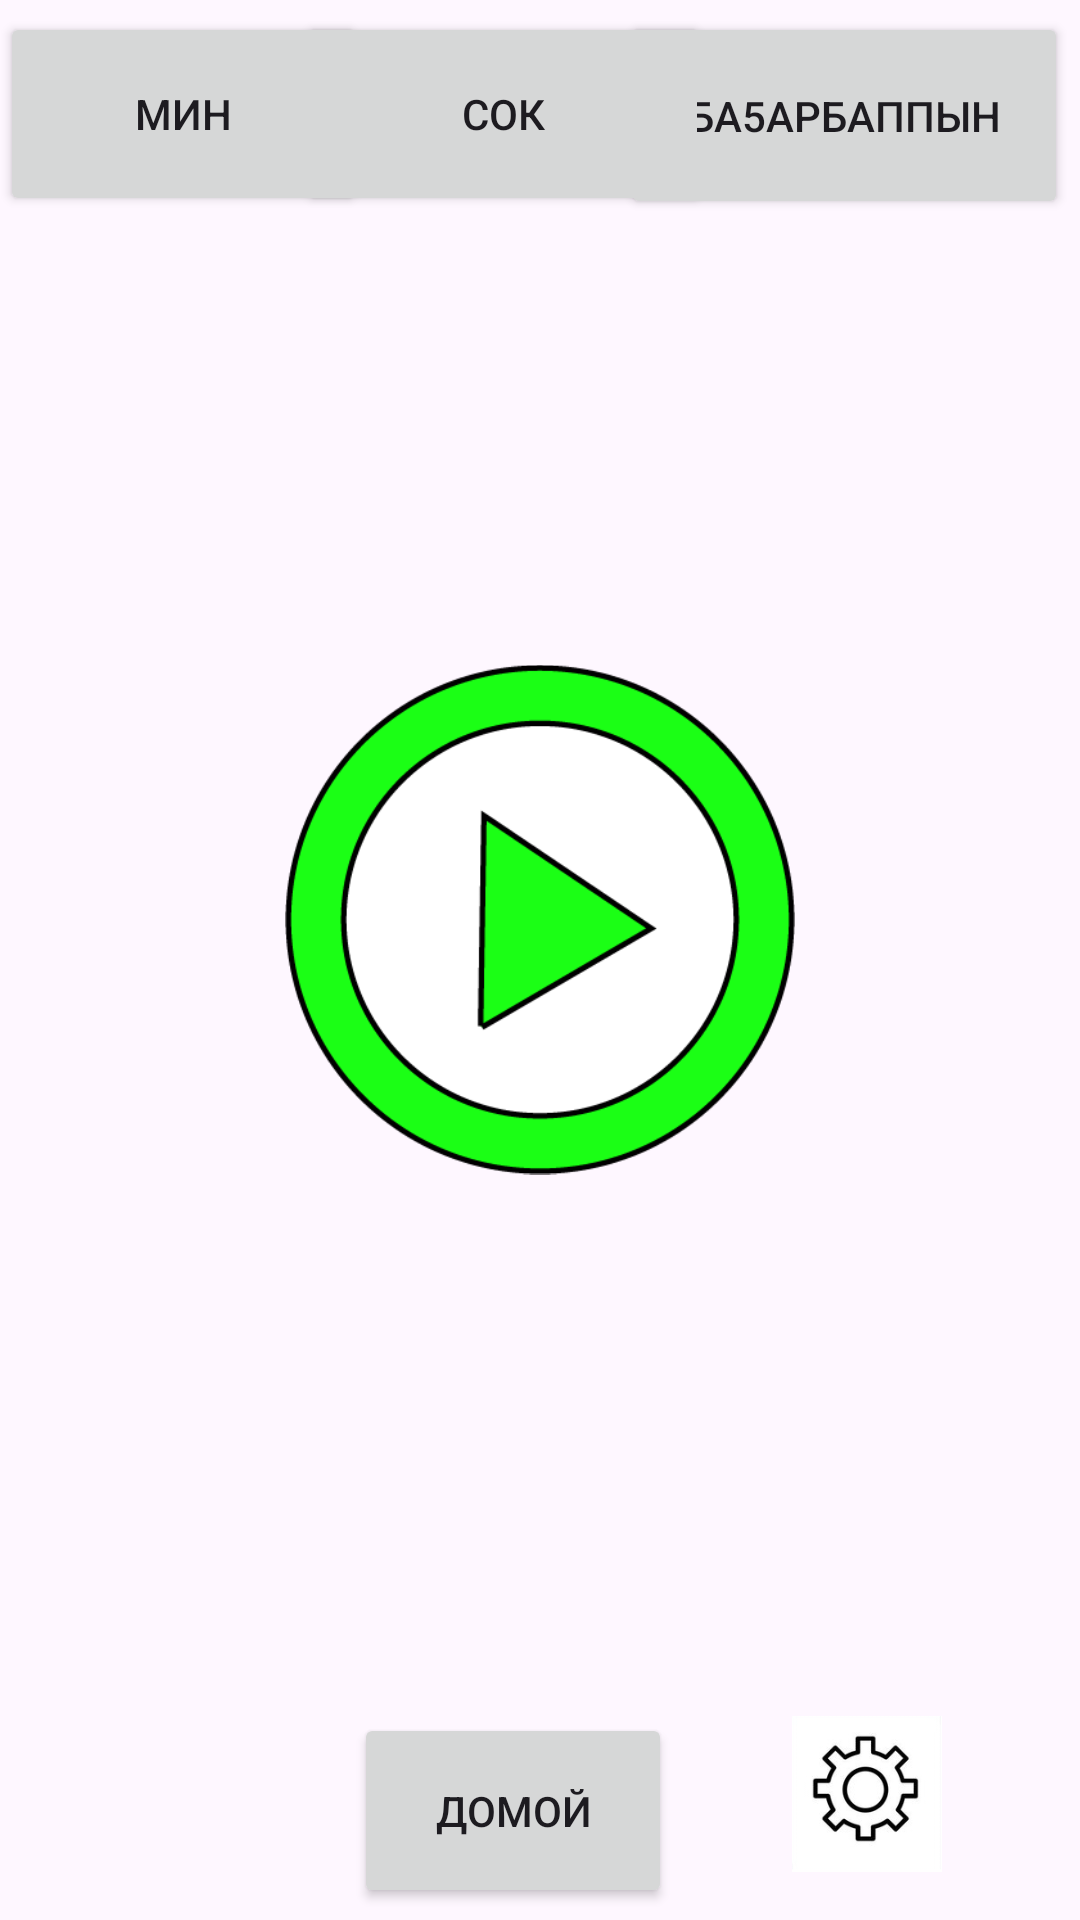

Produce the Android XML layout that renders to this screen, including the resource entries it uses.
<!-- AndroidManifest.xml: application theme Theme.Altcom -->
<!-- res/layout/activity_i_juice_wantnt.xml -->
<?xml version="1.0" encoding="utf-8"?>
<androidx.constraintlayout.widget.ConstraintLayout xmlns:android="http://schemas.android.com/apk/res/android"
    xmlns:app="http://schemas.android.com/apk/res-auto"
    xmlns:tools="http://schemas.android.com/tools"
    android:layout_width="match_parent"
    android:layout_height="match_parent"
    tools:context=".MainActivity">

    <Button
        android:id="@+id/button6"
        android:layout_width="149dp"
        android:layout_height="69dp"
        android:layout_marginTop="4dp"
        android:layout_marginEnd="4dp"
        android:text="Ба5арбаппын"
        app:layout_constraintEnd_toEndOf="parent"
        app:layout_constraintTop_toTopOf="parent"
        tools:ignore="MissingConstraints" />

    <Button
        android:id="@+id/button3"
        android:layout_width="106dp"
        android:layout_height="65dp"
        android:onClick="goBack"
        android:text="Домой"
        app:layout_constraintBottom_toBottomOf="parent"
        app:layout_constraintEnd_toEndOf="parent"
        app:layout_constraintHorizontal_bias="0.465"
        app:layout_constraintStart_toStartOf="parent"
        app:layout_constraintTop_toTopOf="parent"
        app:layout_constraintVertical_bias="0.993" />

    <ImageView
        android:id="@+id/imageView2"
        android:layout_width="78dp"
        android:layout_height="52dp"
        android:layout_marginEnd="32dp"
        android:layout_marginBottom="16dp"
        app:layout_constraintBottom_toBottomOf="parent"
        app:layout_constraintEnd_toEndOf="parent"
        app:srcCompat="@drawable/settings" />


    <Button
        android:id="@+id/button4"
        android:layout_width="137dp"
        android:layout_height="68dp"
        android:layout_marginTop="4dp"
        android:text="Сок"
        app:layout_constraintEnd_toEndOf="parent"
        app:layout_constraintHorizontal_bias="0.446"
        app:layout_constraintStart_toStartOf="parent"
        app:layout_constraintTop_toTopOf="parent" />

    <Button
        android:id="@+id/button"
        android:layout_width="122dp"
        android:layout_height="68dp"
        android:layout_marginTop="4dp"
        android:text="Мин"
        app:layout_constraintEnd_toEndOf="parent"
        app:layout_constraintHorizontal_bias="0.0"
        app:layout_constraintStart_toStartOf="parent"
        app:layout_constraintTop_toTopOf="parent"
        tools:ignore="MissingConstraints" />

    <ImageView
        android:id="@+id/imageView5"
        android:layout_width="170dp"
        android:layout_height="189dp"
        android:layout_marginTop="212dp"
        app:layout_constraintEnd_toEndOf="parent"
        app:layout_constraintStart_toStartOf="parent"
        app:layout_constraintTop_toTopOf="parent"
        app:srcCompat="@drawable/play" />


</androidx.constraintlayout.widget.ConstraintLayout>
<!-- resources referenced by this layout -->
<resources>
  <!-- drawable play: png bitmap (drawable, 16677 bytes) -->
  <!-- drawable settings: png bitmap (drawable, 13460 bytes) -->
  <style name="Theme.Altcom" parent="Base.Theme.Altcom" />
  <style name="Base.Theme.Altcom" parent="Theme.Material3.DayNight.NoActionBar">
          
          
      </style>
</resources>
